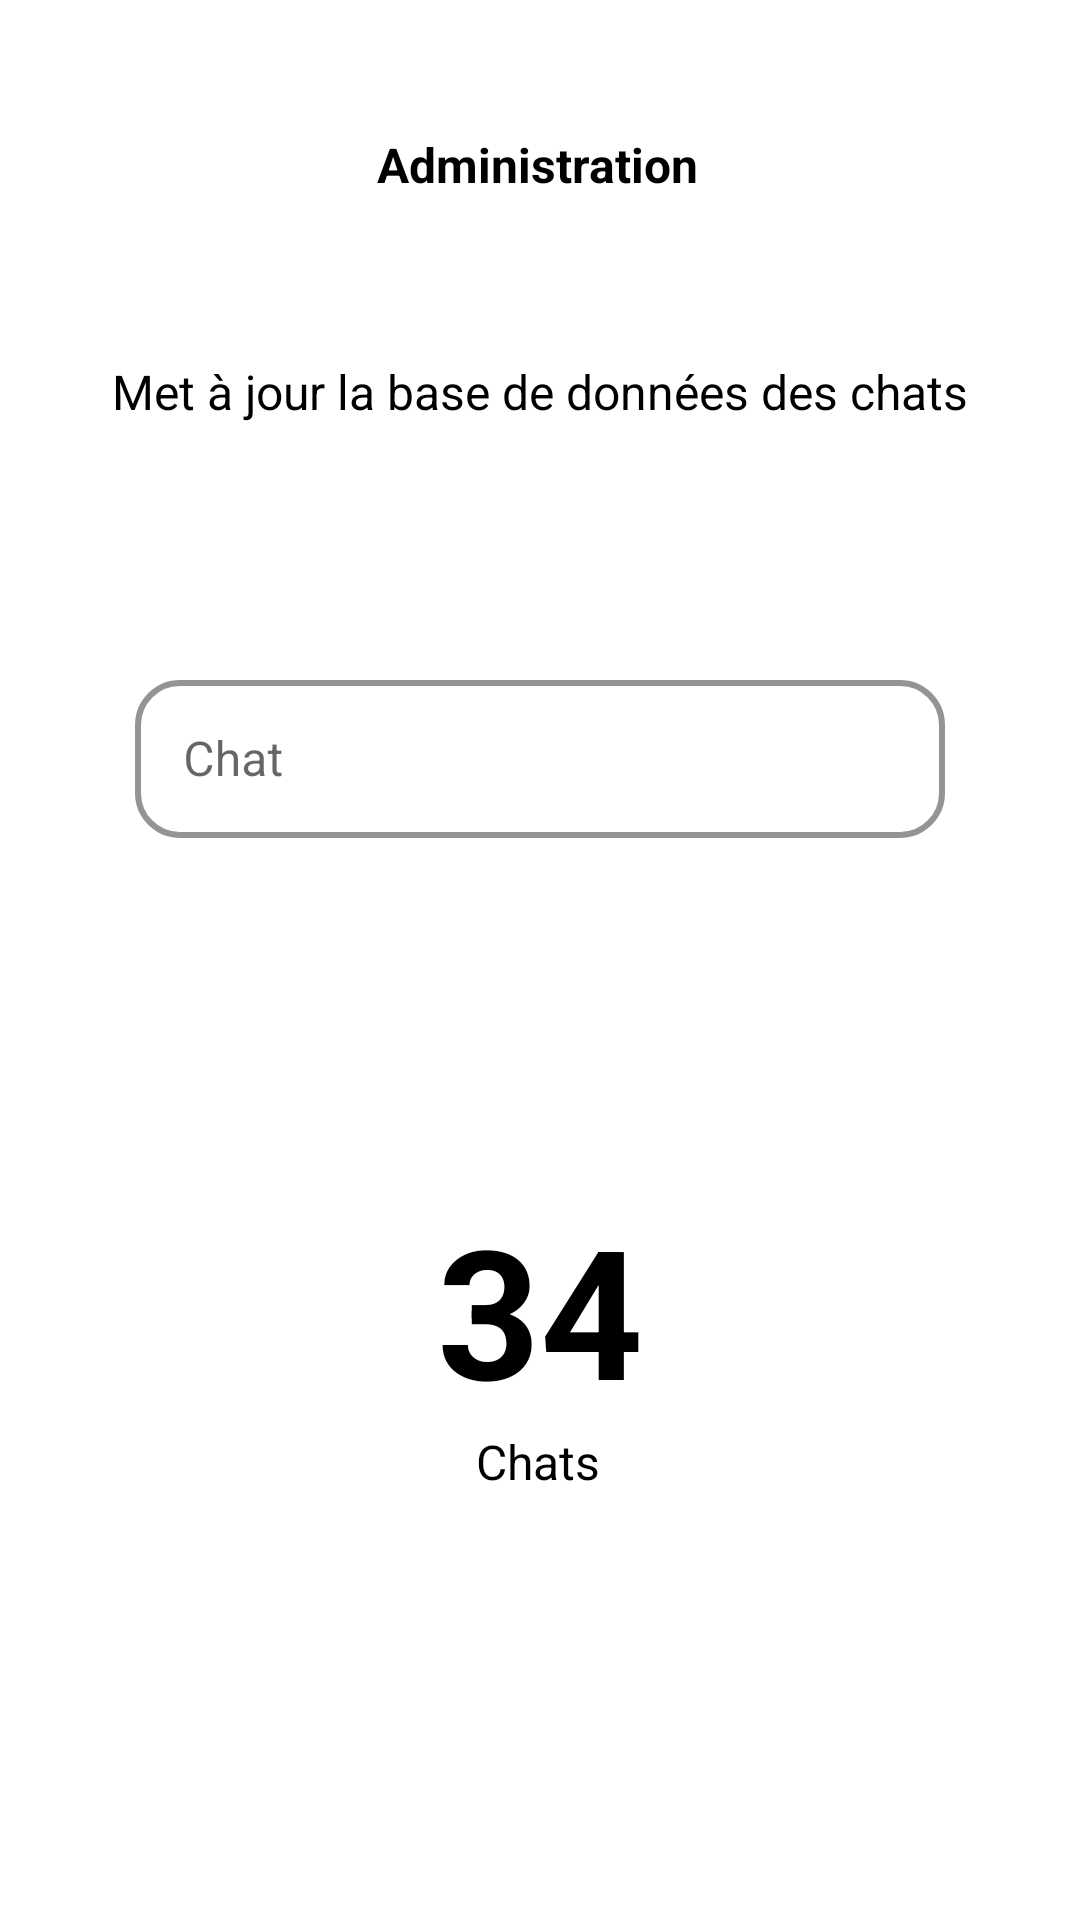

Layout XML and referenced resources for this Android screen:
<!-- AndroidManifest.xml: application theme Theme.SciencesUFinalApp -->
<!-- res/layout/fragment_admin.xml -->
<?xml version="1.0" encoding="utf-8"?>
<androidx.constraintlayout.widget.ConstraintLayout xmlns:android="http://schemas.android.com/apk/res/android"
    xmlns:app="http://schemas.android.com/apk/res-auto"
    xmlns:tools="http://schemas.android.com/tools"
    android:layout_width="match_parent"
    android:layout_height="match_parent"
    tools:context=".ui.signup.SignupFragment">

    <TextView
        android:id="@+id/textView3"
        android:layout_width="wrap_content"
        android:layout_height="wrap_content"
        android:layout_marginTop="44dp"
        android:text="@string/admin"
        android:textColor="#000000"
        android:textSize="16sp"
        android:textStyle="bold"
        app:layout_constraintEnd_toEndOf="parent"
        app:layout_constraintHorizontal_bias="0.497"
        app:layout_constraintStart_toStartOf="parent"
        app:layout_constraintTop_toTopOf="parent" />

    <com.google.android.material.textfield.TextInputLayout
        android:id="@+id/textInputLayout"
        style="@style/Widget.MaterialComponents.TextInputLayout.OutlinedBox"
        android:layout_width="270dp"
        android:layout_height="58dp"
        android:layout_marginStart="32dp"
        android:layout_marginTop="-140dp"
        android:layout_marginEnd="32dp"
        android:hint="@string/inputCat"
        app:boxCornerRadiusBottomEnd="15dp"
        app:boxCornerRadiusBottomStart="15dp"
        app:boxCornerRadiusTopEnd="15dp"
        app:boxCornerRadiusTopStart="15dp"
        app:boxStrokeColor="#000000"
        app:boxStrokeWidth="2dp"
        app:hintTextColor="#000000"
        app:layout_constraintBottom_toBottomOf="parent"
        app:layout_constraintEnd_toEndOf="parent"
        app:layout_constraintStart_toStartOf="parent"
        app:layout_constraintTop_toTopOf="parent">

        <com.google.android.material.textfield.TextInputEditText
            android:id="@+id/nickname_input"
            android:layout_width="match_parent"
            android:layout_height="wrap_content"
            android:textColor="@color/black"
            android:textCursorDrawable="@drawable/custom_edit_text_cursor">

        </com.google.android.material.textfield.TextInputEditText>

    </com.google.android.material.textfield.TextInputLayout>

    <Button
        android:id="@+id/outlinedButton"
        style="?attr/materialButtonOutlinedStyle"
        android:layout_width="270dp"
        android:layout_height="58dp"
        android:backgroundTint="#000000"
        android:text="@string/valider"
        android:textColor="@color/white"
        app:cornerRadius="15dp"
        app:layout_constraintBottom_toBottomOf="parent"
        app:layout_constraintEnd_toEndOf="parent"
        app:layout_constraintHorizontal_bias="0.496"
        app:layout_constraintStart_toStartOf="parent"
        app:layout_constraintTop_toBottomOf="@+id/textInputLayout"
        app:layout_constraintVertical_bias="0.031" />

    <TextView
        android:id="@+id/textView2"
        android:layout_width="wrap_content"
        android:layout_height="wrap_content"
        android:layout_marginBottom="80dp"
        android:text="@string/upDateMessage"
        android:textColor="#000000"
        android:textSize="16sp"
        app:layout_constraintBottom_toTopOf="@+id/textInputLayout"
        app:layout_constraintEnd_toEndOf="parent"
        app:layout_constraintStart_toStartOf="parent" />

    <TextView
        android:id="@+id/sumOfCats"
        android:layout_width="wrap_content"
        android:layout_height="wrap_content"
        android:text="34"
        android:textColor="#000000"
        android:textSize="60sp"
        android:textStyle="bold"
        app:layout_constraintBottom_toBottomOf="parent"
        app:layout_constraintEnd_toEndOf="parent"
        app:layout_constraintStart_toStartOf="parent"
        app:layout_constraintTop_toBottomOf="@+id/outlinedButton"
        app:layout_constraintVertical_bias="0.233" />

    <TextView
        android:id="@+id/underNumber"
        android:layout_width="wrap_content"
        android:layout_height="wrap_content"
        android:text="Chats"
        android:textColor="#000000"
        android:textSize="16sp"
        app:layout_constraintBottom_toBottomOf="parent"
        app:layout_constraintEnd_toEndOf="parent"
        app:layout_constraintHorizontal_bias="0.498"
        app:layout_constraintStart_toStartOf="parent"
        app:layout_constraintTop_toBottomOf="@+id/sumOfCats"
        app:layout_constraintVertical_bias="0.0" />


</androidx.constraintlayout.widget.ConstraintLayout>
<!-- resources referenced by this layout -->
<resources>
  <string name="admin">Administration</string>
  <string name="inputCat">Chat</string>
  <string name="upDateMessage">Met à jour la base de données des chats</string>
  <string name="valider">Valider</string>
  <style name="Theme.SciencesUFinalApp" parent="Theme.MaterialComponents.DayNight.NoActionBar">
          
          <item name="colorPrimary">@color/purple_500</item>
          <item name="colorPrimaryVariant">@color/purple_700</item>
          <item name="colorOnPrimary">@color/white</item>
          
          <item name="colorSecondary">@color/teal_200</item>
          <item name="colorSecondaryVariant">@color/teal_700</item>
          <item name="colorOnSecondary">@color/black</item>
          
          <item name="android:statusBarColor" tools:targetApi="l">?attr/colorPrimaryVariant</item>
          
      </style>
  <!-- not gathered from this repository: default colours our renderer supplied (Android Studio template values) -->
  <color name="purple_500">#FF6200EE</color>
  <color name="purple_700">#FF3700B3</color>
  <color name="teal_200">#FF03DAC5</color>
  <color name="teal_700">#FF018786</color>
  <color name="black">#FF000000</color>
  <color name="white">#FFFFFFFF</color>
</resources>
